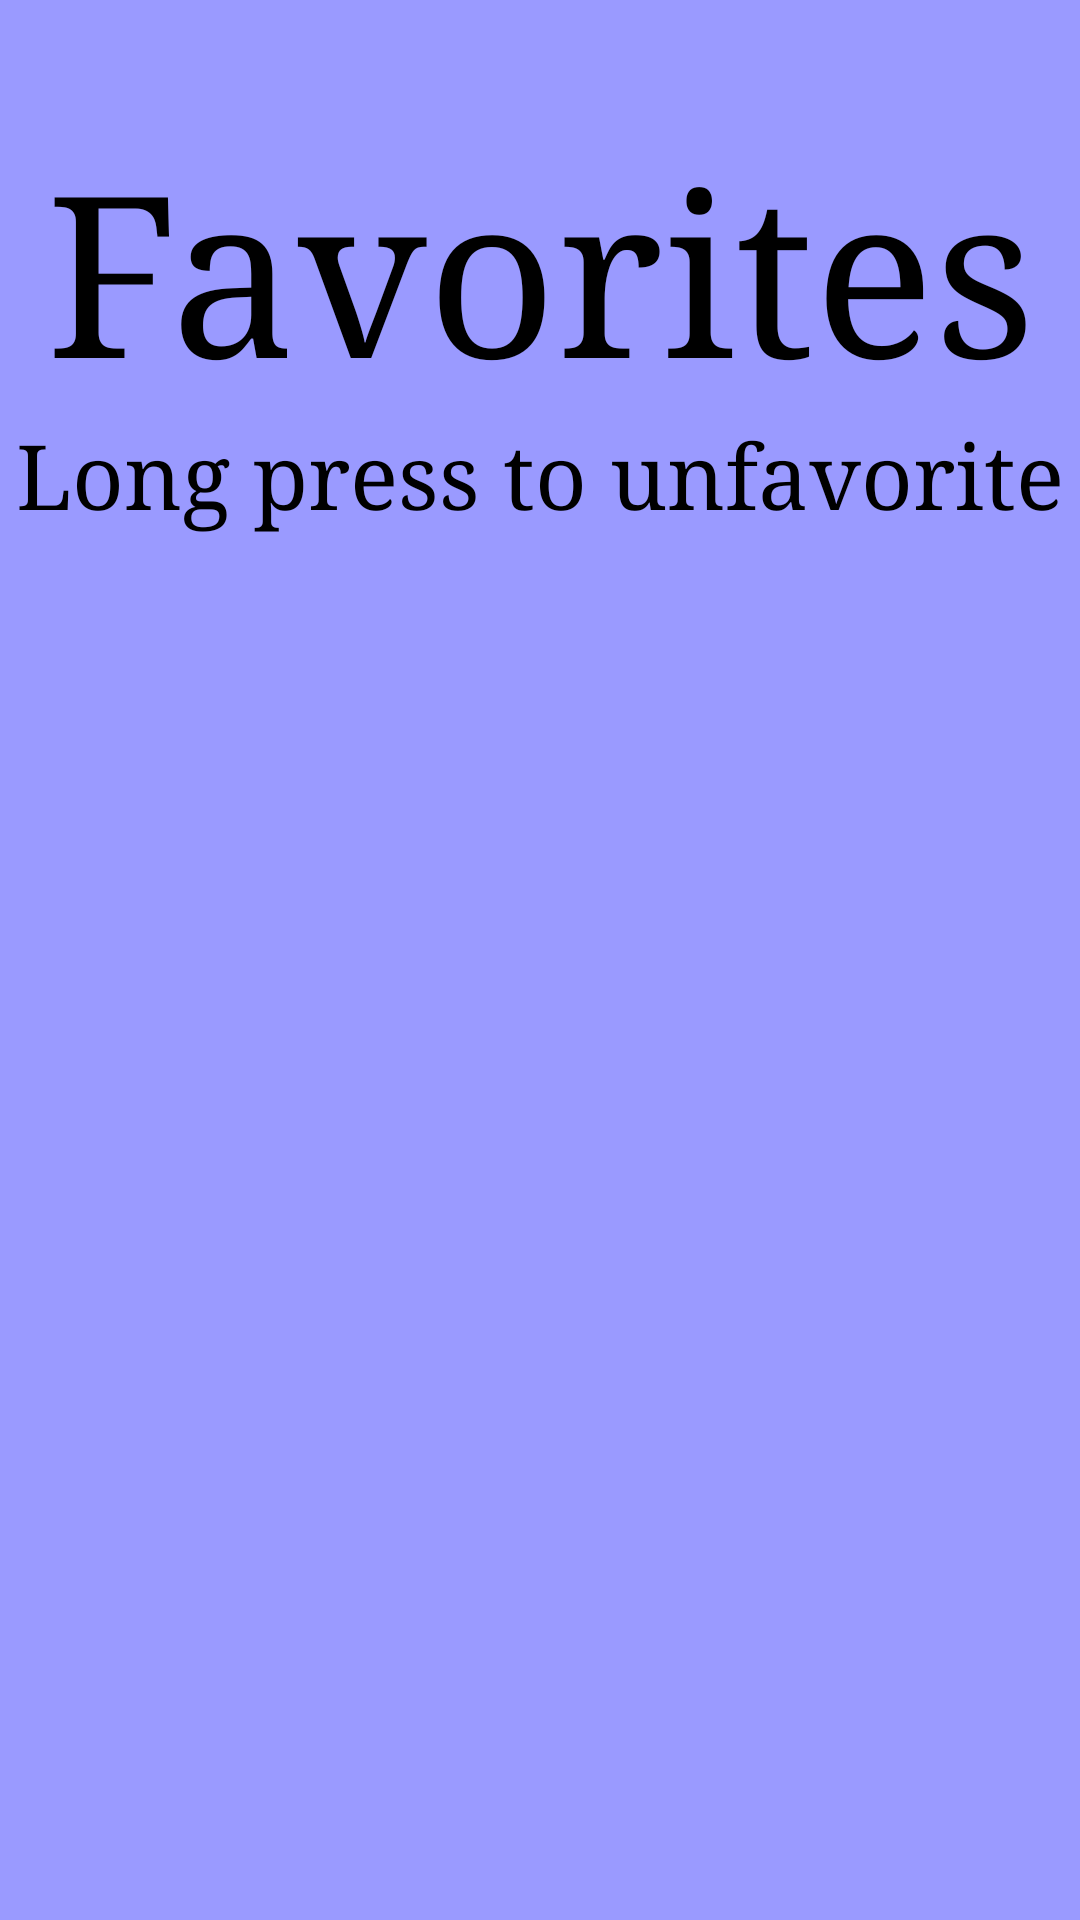

Reconstruct the res/layout file that produces this screen, plus the resources it refers to.
<!-- AndroidManifest.xml: application theme Theme.ArtifactReliquary -->
<!-- res/layout/activity_favorites.xml -->
<?xml version="1.0" encoding="utf-8"?>
<androidx.constraintlayout.widget.ConstraintLayout xmlns:android="http://schemas.android.com/apk/res/android"
    xmlns:app="http://schemas.android.com/apk/res-auto"
    xmlns:tools="http://schemas.android.com/tools"
    android:layout_width="match_parent"
    android:layout_height="match_parent"
    android:background="@color/background"
    tools:context=".Favorites">

    <TextView
        android:id="@+id/title"
        android:layout_width="wrap_content"
        android:layout_height="wrap_content"
        android:gravity="center"
        android:text="@string/favorites"
        android:textSize="75sp"
        app:layout_constraintBottom_toBottomOf="parent"
        app:layout_constraintEnd_toEndOf="parent"
        app:layout_constraintStart_toStartOf="parent"
        app:layout_constraintTop_toTopOf="parent"
        app:layout_constraintVertical_bias="0.075"
        android:fontFamily="serif"
        android:textColor="@color/black"/>

    <TextView
        android:id="@+id/info"
        android:layout_width="wrap_content"
        android:layout_height="wrap_content"
        android:gravity="center"
        android:text="@string/long_press_to_unfavorite"
        android:textSize="30sp"
        app:layout_constraintEnd_toEndOf="parent"
        app:layout_constraintStart_toStartOf="parent"
        app:layout_constraintTop_toBottomOf="@id/title"
        android:fontFamily="serif"
        android:textColor="@color/black"/>

    <ScrollView
        android:id="@+id/displayScrollView"
        android:layout_width="match_parent"
        android:layout_height="550dp"
        app:layout_constraintEnd_toEndOf="parent"
        app:layout_constraintStart_toStartOf="parent"
        app:layout_constraintBottom_toBottomOf="parent">

        <LinearLayout
            android:id="@+id/setsLinearLayout"
            android:layout_width="wrap_content"
            android:layout_height="wrap_content"
            android:layout_gravity="center_horizontal"
            android:orientation="vertical"
            />
    </ScrollView>


</androidx.constraintlayout.widget.ConstraintLayout>
<!-- resources referenced by this layout -->
<resources>
  <color name="background">#9A9AFF</color>
  <color name="black">#FF000000</color>
  <string name="favorites">Favorites</string>
  <string name="long_press_to_unfavorite">Long press to unfavorite</string>
  <style name="Theme.ArtifactReliquary" parent="Base.Theme.ArtifactReliquary" />
  <style name="Base.Theme.ArtifactReliquary" parent="Theme.Material3.DayNight.NoActionBar">
          
          
      </style>
</resources>
